Dataset: pokemon (GitHub, Schultz2873/pokemon-image-recognition). Classes: bulbasaur, charmander, pikachu, squirtle.

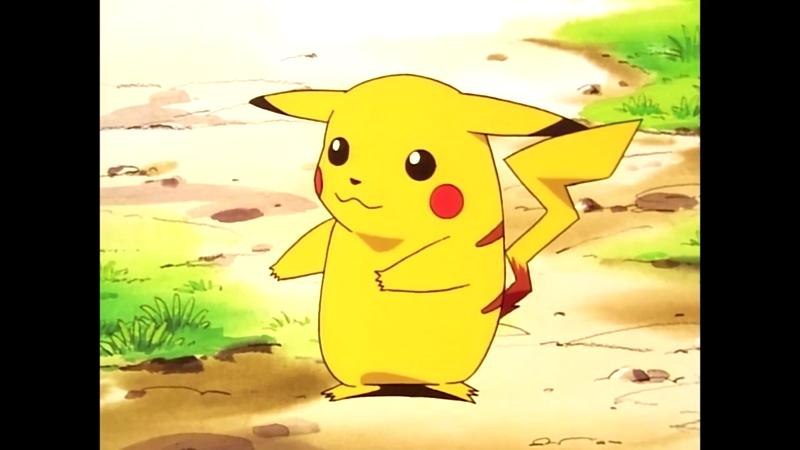
Label: pikachu

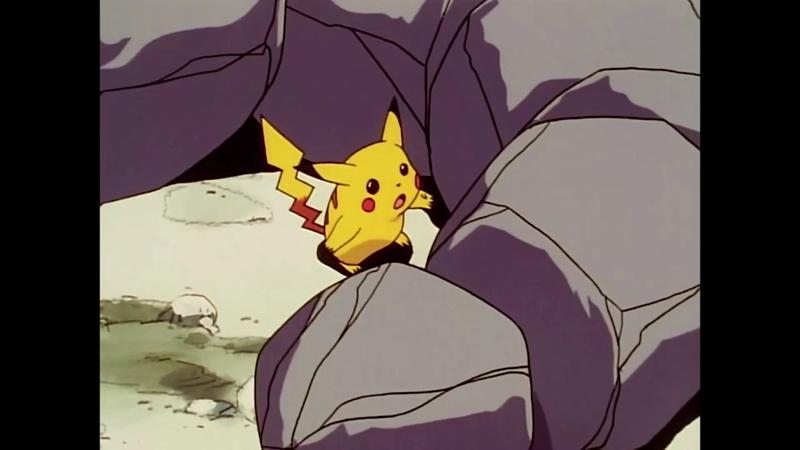
Label: pikachu

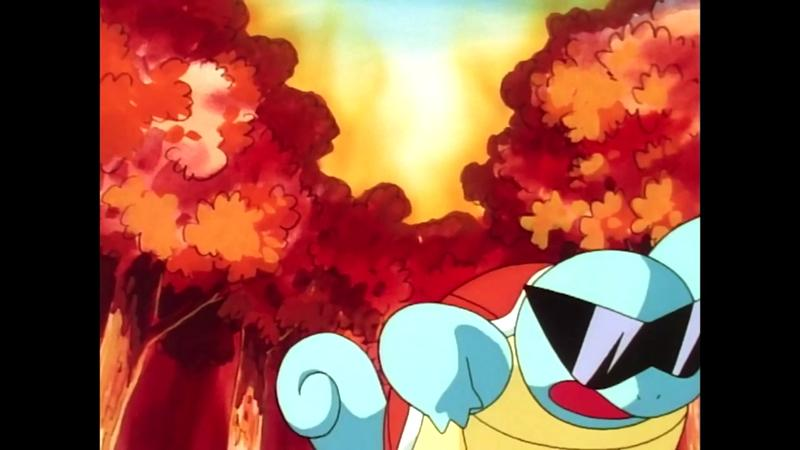
Label: squirtle

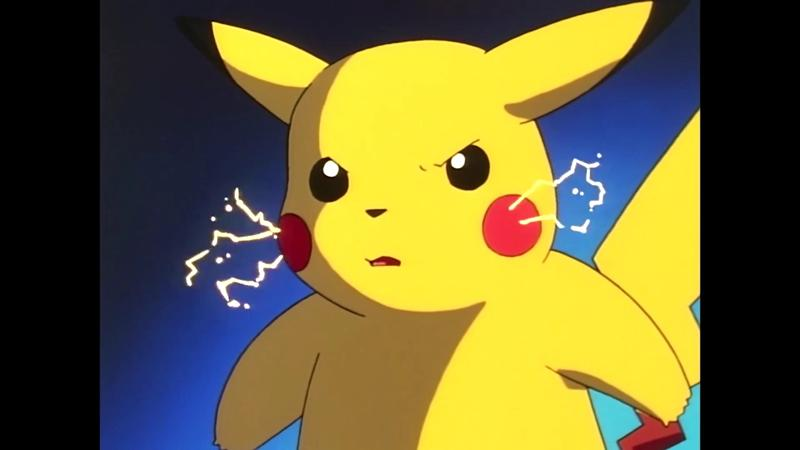
Label: pikachu

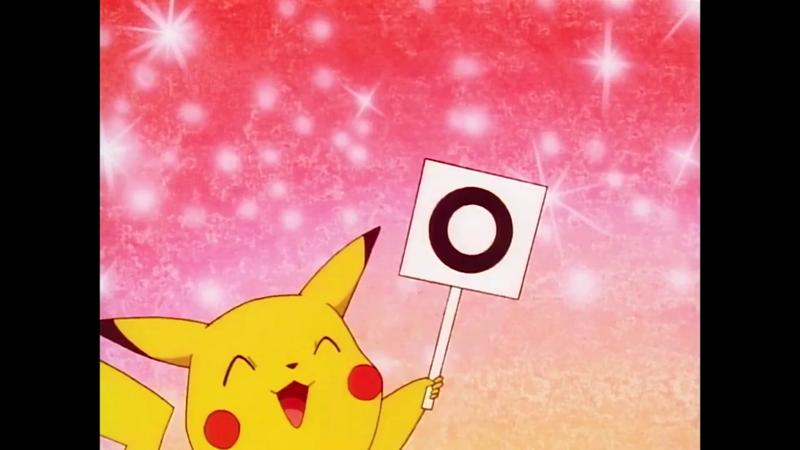
Label: pikachu

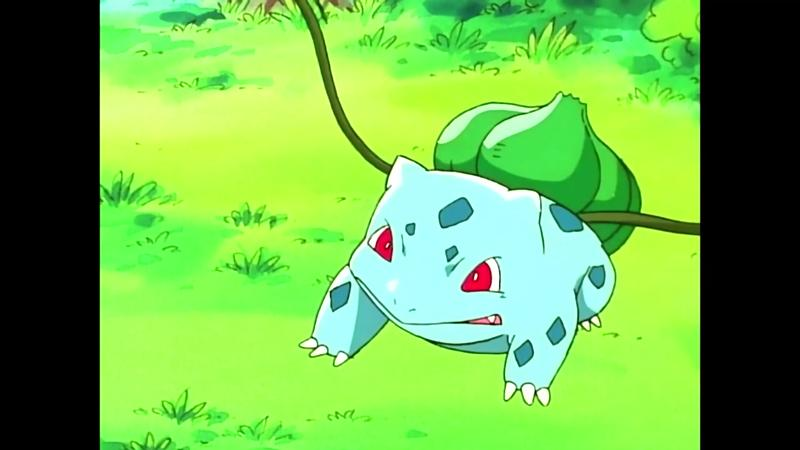
Label: bulbasaur
